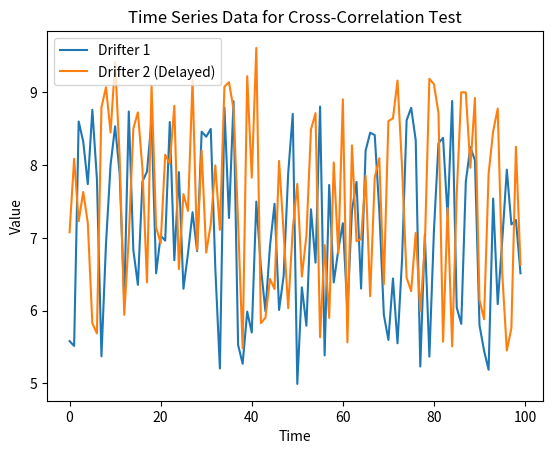

Recreate this plot in Python. (Note: this script raises an exception after producing the figure.)

#! Generates two time series data files (used for the graphs in the Proposal)

import numpy as np
import pandas as pd
import matplotlib.pyplot as plt
import random

def generate_time_series(length, trend_slope=0.02, noise_level=0.1, signal_range=(5, 9)):
    # Generate a synthetic time series with a linear trend, added noise, and signal between signal_range
    time = np.arange(length)
    trend = trend_slope * time
    noise = np.random.normal(0, noise_level, size=length)
    signal = np.random.uniform(signal_range[0], signal_range[1], size=length)
    time_series = trend + noise + signal
    return time_series

def main():
    # Set parameters for the synthetic time series
    series_length = 100
    drifters_distance = 5  # In distance unit
    trend_slope_drifter1 = 0.0
    trend_slope_drifter2 = 0.0

    # Generate synthetic time series for two drifters with a time lag
    time_series_drifter1 = generate_time_series(series_length, trend_slope=trend_slope_drifter1)
    time_series_drifter2 = generate_time_series(series_length, trend_slope=trend_slope_drifter2)

    # Introduce a time lag between the two drifters
    # time_series_drifter2_shifted = np.roll((time_series_drifter1 * (random.randint(4, 9) / 10.0)), int(drifters_distance))
    time_series_drifter2_shifted = np.roll(time_series_drifter1, int(drifters_distance))
    
    # Add noise
    noise_signal = np.random.uniform(low=0, high=0.75, size=len(time_series_drifter2_shifted))
    time_series_drifter2_shifted_with_noise = time_series_drifter2_shifted + noise_signal

    # Plot the generated time series
    plt.plot(time_series_drifter1, label='Drifter 1')
    plt.plot(time_series_drifter2_shifted_with_noise, label='Drifter 2 (Delayed)')
    # plt.plot(noise_signal, label='Noise')
    plt.xlabel('Time')
    plt.ylabel('Value')
    plt.legend()
    plt.title('Time Series Data for Cross-Correlation Test')
    plt.show()

    # Save the synthetic time series data to CSV files
    df_drifter1 = pd.DataFrame({'value_column': time_series_drifter1})
    df_drifter2_shifted = pd.DataFrame({'value_column': time_series_drifter2_shifted_with_noise})

    df_drifter1.to_csv('../data/simdata1.csv', index=False)
    df_drifter2_shifted.to_csv('../data/simdata2.csv', index=False)

if __name__ == "__main__":
    main()
